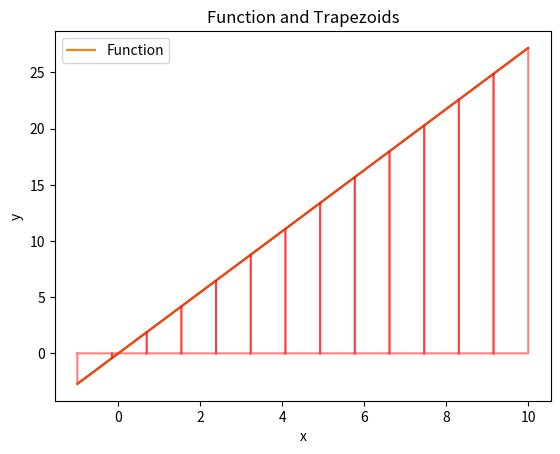

This chart was generated by the following Python code:
import numpy as np
import matplotlib.pyplot as plt
from sympy import *
init_printing(use_unicode=False, wrap_line=False)
# input intervals from terminal or in code
# a = int(input())
# b = int(input())
a = -1
a1 = a
b = 10
jab = a
print(f"input intervals [{a}, {b}]")
# input N from terminal or in code
# n = int(input())
n = 13

print(f"input N = {n}")
# find delta x
dx = (int(b) - int(a)) / n
print(f"{dx} is delta")
print("input function")
# input expression from terminal or in code
# s = input()
s = "x * e"
s = s.replace('sin', 'np.sin')
# s = s.replace('e', 'np.e')
s = s.replace('cos', 'np.cos')
s = s.replace('tan', 'np.tan')
s = s.replace('cot', '1 / np.tan')
s = s.replace('e', 'np.e')
s = s.replace('atan', 'np.atan')
s = s.replace('pi', 'np.pi')

print(f"{s}")
func = []
x_val = np.linspace(a1, b)
y_val = [eval(s.replace('x', str(val))) for val in x_val]
plt.plot(x_val, y_val)
plt.savefig('da')
sum1 = 0
while a <= b:
    w = s.replace("x", str(a))
    print(w)
    try:
        result = eval(w)
        func.append(eval(w))
    except ZeroDivisionError:
        print("Error: Division by zero")
    a += dx
for i, e in enumerate(func):
    if i == 0 or i == len(func) - 1:
        sum1 += e
    else:
        sum1 += 2 * e

# print Trapezoidal
T = (dx / 2) * (sum1)

print(f"Trapezoidal is {T}")
sum2 = 0
d = False
for i, e in enumerate(func):
    if i == 0 or i == len(func) - 1:
        sum2 += eval(str(e))
    elif d is False:
        sum2 += 4 * eval(str(e))
        d = True
    elif d is True:
        sum2 += 2 * eval(str(e))
        d = False

# print Simpson
S = (dx / 3) * sum2
x = {'x': Symbol('x', real=True)}
q = s.replace('np.', '')
y = parse_expr(q, x)
print(y)
# making a graphic
s = s.replace('np.sin', 'sin')
s = s.replace('np.pi', 'pi')
x_val = np.linspace(a1, b, 100)
y_val = [eval(s.replace("x", str(val))) for val in x_val]
# Plotting trapezoids
# Plotting the function
plt.plot(x_val, y_val, label='Function')

# Plotting trapezoids
for i in range(n):
    x_trap = [a1 + i * dx, a1 + (i + 1) * dx, a1 + (i + 1) * dx, a1 + i * dx, a1 + i * dx]
    try:
        y_trap = [0, 0, eval(s.replace("x", str(a1 + (i + 1) * dx))), eval(s.replace("x", str(a1 + i * dx))), 0]
        plt.plot(x_trap, y_trap, 'r-', alpha=0.5)  # Use 'r-' for solid red lines
    except ZeroDivisionError:
        print("Error: Division by zero")

plt.legend()
plt.title("Function and Trapezoids")
plt.xlabel("x")
plt.ylabel("y")

plt.show()

# print som
print(f"By Simpson's Rule S = {S}")
m = diff(y, *2 * [x['x']])  # m that is in E
res2 = []
a = a1
while a1 <= b:
    k = ""
    for i in str(m):
        if i == 'x':
            k += str(a1)
        else:
            k += i
    try:
        res2.append(eval(k))
    except ZeroDivisionError:
        print("div by 0")
    a1 += dx
m = (max(res2))
Et = m * (b - a1) ** 3 / (12 * n ** 2)
print(f"Error estimation is {Et}")

m2 = diff(y, *4 * [x['x']])
res1 = []
while a <= b:
    k = ""
    for i in str(m2):
        if i == 'x':
            k += str(a)
        else:
            k += i
    try:

        res1.append(eval(k))
    except ZeroDivisionError:
        print("div by 0")
    a += dx
m2 = (max(res1))
Es = m2 * ((b - a1) ** 5) / (180 * (n ** 4))
print(y)
c1 = integrate(str(y), Symbol('x'))
string1 = str(c1)
print(string1)

string12 = string1.replace('cos', f'np.cos')
string2 = string1.replace('cos', f'np.cos')
string12 = string1.replace('x', f'{jab}')
string2 = string1.replace('x', f'{b}')
print(f"Error estimation of Simpson's law is {Es}")
print("Integral:")
print(eval(string2) - eval(string12))
